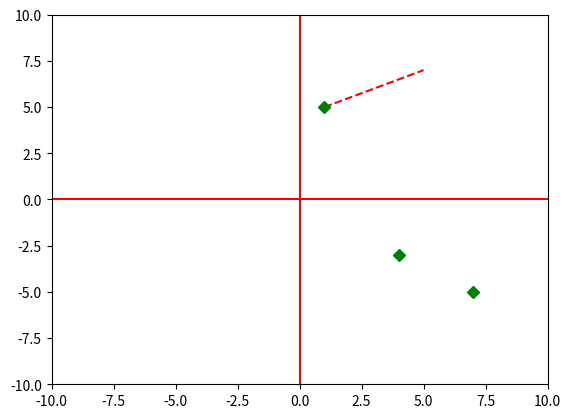

Write the Python code that produced this figure.
import numpy as np
from matplotlib import pyplot as plt

#################
### Variables ###
#################
coordLim = 10 #Define the limit of the graphic
plt.isinteractive()
points = [(1,5), (4,-3), (7,-5)]

#################
###  Program  ###
#################

####################################
# receive the beginning and the    #
# destiny of the line and print it #
####################################
def printLine(cord1, cord2):
        print(cord1[0], "...", cord2[0])
        pointx = np.linspace(cord1[0], cord2[0])
        pointy = np.linspace(cord1[1], cord2[1])
        plt.axhline(0, color="red")
        plt.axvline(0, color="red")
        plt.xlim(-coordLim, coordLim)
        plt.ylim(-coordLim, coordLim)
        plt.plot([1,5], [5,7], 'r--', [1,4,7], [5,-3,-5], 'gD')
        plt.show()
        #plt.pause(0.5)
        #plt.close()

printLine((-1, 3), (5, 7))
    
'''
for i in range(10):
    for j in range(10):
        printLine((i, j), (i+10, j+10))
'''